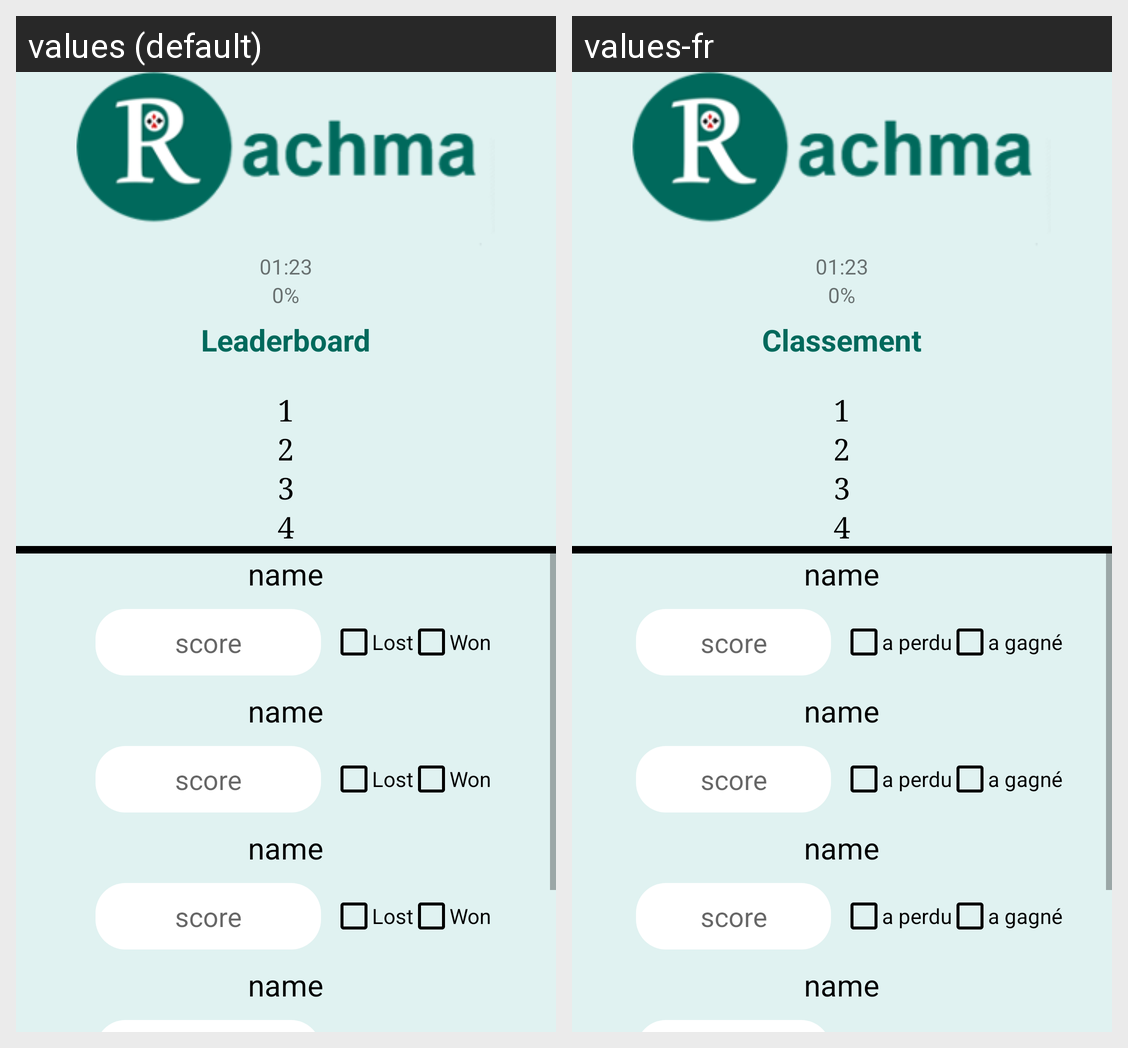

Here is an Android app screen in its default locale and in the app's own translations. Write out the translated-string differences for the strings that appear on this screen.
Android screen res/layout/rummy_activity_rummy_score_taking.xml rendered under 2 locales, left to right: values (default), values-fr. Device: Nexus 5 (rendered at 1080×1920; each locale shown at half size, 540×960, under a caption strip naming it); theme AppTheme.
Strings drawn on this screen, with the default value and each locale's value (text and hints the layout hard-codes, and strings that could not be matched under every locale, appear in the picture but are not listed):

leaderboard
  values: Leaderboard
  values-fr: Classement

score
  values: score
  values-fr: score

lost
  values: Lost
  values-fr: a perdu

won
  values: Won
  values-fr: a gagné
